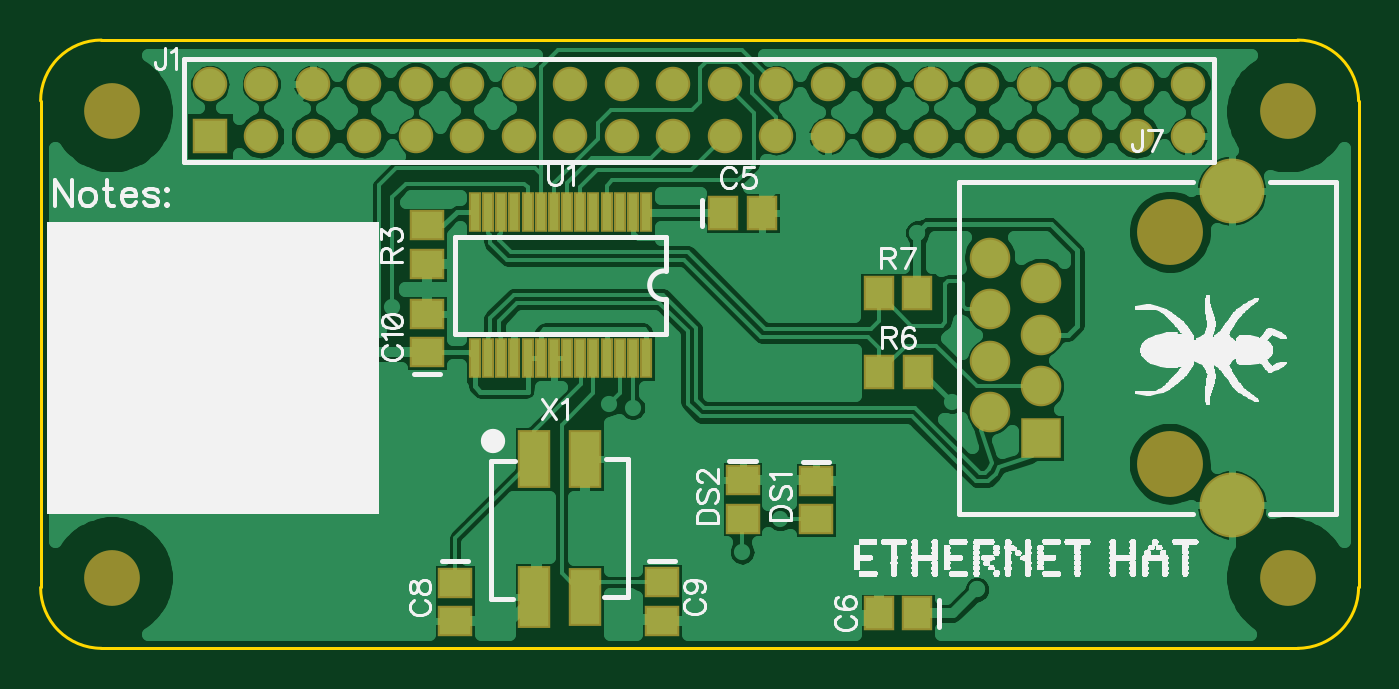
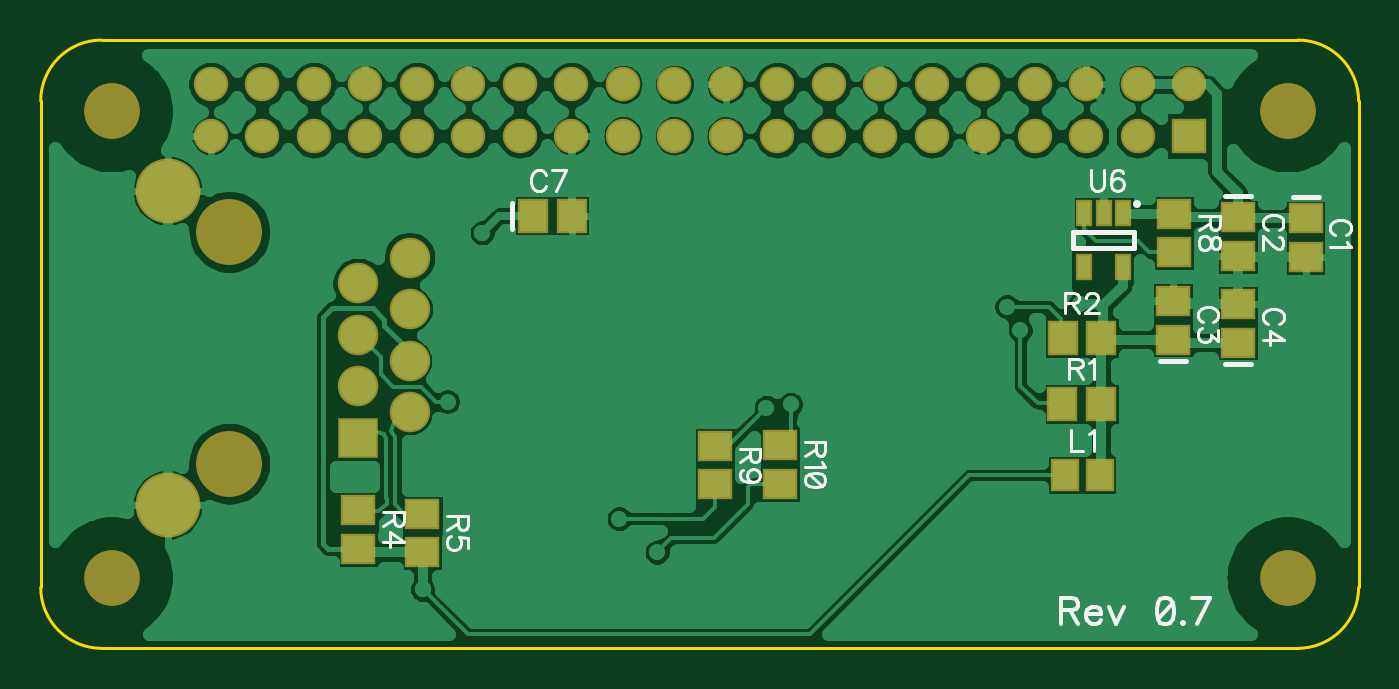
Circuit board: 7 layer files. Board 65.0 x 30.0 mm.
- bottom_copper: ethernethat.GBL (48838 bytes)
- bottom_silk: ethernethat.GBO (8049 bytes)
- bottom_mask: ethernethat.GBS (1810 bytes)
- outline: ethernethat.GKO (390 bytes)
- top_copper: ethernethat.GTL (44384 bytes)
- top_silk: ethernethat.GTO (68253 bytes)
- top_mask: ethernethat.GTS (2088 bytes)

=== bottom_copper: ethernethat.GBL (48838 bytes, source omitted) ===
=== bottom_silk: ethernethat.GBO (8049 bytes, source omitted) ===
=== bottom_mask: ethernethat.GBS ===
G04 DipTrace 3.0.0.2*
G04 ethernethat.GBS*
%MOMM*%
G04 #@! TF.FileFunction,Soldermask,Bot*
G04 #@! TF.Part,Single*
%ADD36C,2.75*%
%ADD37C,3.25*%
%ADD47R,0.8X1.3*%
%ADD51R,1.4X1.65*%
%ADD53C,3.2*%
%ADD55C,2.0*%
%ADD57R,2.0X2.0*%
%ADD59C,1.7*%
%ADD61R,1.7X1.7*%
%ADD63R,1.5X1.7*%
%ADD65R,1.7X1.5*%
%FSLAX35Y35*%
G04*
G71*
G90*
G75*
G01*
G04 BotMask*
%LPD*%
D65*
X-39000Y2121000D3*
Y1931000D3*
X294333Y2125333D3*
Y1935333D3*
X615333Y1522667D3*
Y1712667D3*
X294000Y1508000D3*
Y1698000D3*
D63*
X3771000Y2133667D3*
X3581000D3*
D36*
X49667Y349000D3*
Y2649333D3*
X5850000D3*
X5849667Y348667D3*
D61*
X534333Y2527333D3*
D59*
Y2781333D3*
X788333Y2527333D3*
Y2781333D3*
X1042333Y2527333D3*
Y2781333D3*
X1296333Y2527333D3*
Y2781333D3*
X1550333Y2527333D3*
Y2781333D3*
X1804333Y2527333D3*
Y2781333D3*
X2058333Y2527333D3*
Y2781333D3*
X2312333Y2527333D3*
Y2781333D3*
X2566333Y2527333D3*
Y2781333D3*
X2820333Y2527333D3*
Y2781333D3*
X3074333Y2527333D3*
Y2781333D3*
X3328333Y2527333D3*
Y2781333D3*
X3582333Y2527333D3*
Y2781333D3*
X3836333Y2527333D3*
Y2781333D3*
X4090333Y2527333D3*
Y2781333D3*
X4344333Y2527333D3*
Y2781333D3*
X4598333Y2527333D3*
Y2781333D3*
X4852333Y2527333D3*
Y2781333D3*
X5106333Y2527333D3*
Y2781333D3*
X5360333Y2527333D3*
Y2781333D3*
D57*
X4634333Y1037667D3*
D55*
X4380333Y1164697D3*
X4634333Y1291697D3*
X4380333Y1418697D3*
X4634333Y1545697D3*
X4380333Y1672697D3*
X4634333Y1799697D3*
X4380333Y1926667D3*
D53*
X5574333Y707667D3*
Y2256667D3*
D37*
X5269333Y910667D3*
Y2053667D3*
D51*
X978000Y855333D3*
X1148000D3*
D63*
X971333Y1205000D3*
X1161333D3*
X968667Y1530000D3*
X1158667D3*
D65*
X4633667Y680667D3*
Y490667D3*
X4317333Y473667D3*
Y663667D3*
X609000Y2144000D3*
Y1954000D3*
X2874667Y999000D3*
Y809000D3*
X2553333Y1001333D3*
Y811333D3*
D47*
X862333Y2149333D3*
X957333D3*
X1052333D3*
Y1879333D3*
X862333D3*
M02*

=== outline: ethernethat.GKO ===
G04 DipTrace 3.0.0.2*
G04 ethernethat.GKO*
%MOMM*%
G04 #@! TF.FileFunction,Profile*
G04 #@! TF.Part,Single*
%ADD11C,0.152*%
%FSLAX35Y35*%
G04*
G71*
G90*
G75*
G01*
G04 BoardOutline*
%LPD*%
X0Y0D2*
D11*
X5900000D1*
G03X6200000Y300000I4J299996D01*
G01*
Y2700000D1*
G03X5900000Y3000000I-299996J4D01*
G01*
X0D1*
G03X-300000Y2700000I-4J-299996D01*
G01*
Y300000D1*
G03X0Y0I299996J-4D01*
G01*
M02*

=== top_copper: ethernethat.GTL (44384 bytes, source omitted) ===
=== top_silk: ethernethat.GTO (68253 bytes, source omitted) ===
=== top_mask: ethernethat.GTS ===
G04 DipTrace 3.0.0.2*
G04 ethernethat.GTS*
%MOMM*%
G04 #@! TF.FileFunction,Soldermask,Top*
G04 #@! TF.Part,Single*
%ADD36C,2.75*%
%ADD37C,3.25*%
%ADD43R,1.6X3.1*%
%ADD45R,1.6X2.9*%
%ADD49R,0.6X2.0*%
%ADD53C,3.2*%
%ADD55C,2.0*%
%ADD57R,2.0X2.0*%
%ADD59C,1.7*%
%ADD61R,1.7X1.7*%
%ADD63R,1.5X1.7*%
%ADD65R,1.7X1.5*%
%FSLAX35Y35*%
G04*
G71*
G90*
G75*
G01*
G04 TopMask*
%LPD*%
D63*
X3066667Y2148000D3*
X3256667D3*
X4024000Y172333D3*
X3834000D3*
D65*
X1743333Y324333D3*
Y134333D3*
X2763667Y327000D3*
Y137000D3*
X1606000Y1459667D3*
Y1649667D3*
X3523000Y826333D3*
Y636333D3*
X3161667Y830000D3*
Y640000D3*
D36*
X49667Y349000D3*
Y2649333D3*
X5850000D3*
X5849667Y348667D3*
D61*
X534333Y2527333D3*
D59*
Y2781333D3*
X788333Y2527333D3*
Y2781333D3*
X1042333Y2527333D3*
Y2781333D3*
X1296333Y2527333D3*
Y2781333D3*
X1550333Y2527333D3*
Y2781333D3*
X1804333Y2527333D3*
Y2781333D3*
X2058333Y2527333D3*
Y2781333D3*
X2312333Y2527333D3*
Y2781333D3*
X2566333Y2527333D3*
Y2781333D3*
X2820333Y2527333D3*
Y2781333D3*
X3074333Y2527333D3*
Y2781333D3*
X3328333Y2527333D3*
Y2781333D3*
X3582333Y2527333D3*
Y2781333D3*
X3836333Y2527333D3*
Y2781333D3*
X4090333Y2527333D3*
Y2781333D3*
X4344333Y2527333D3*
Y2781333D3*
X4598333Y2527333D3*
Y2781333D3*
X4852333Y2527333D3*
Y2781333D3*
X5106333Y2527333D3*
Y2781333D3*
X5360333Y2527333D3*
Y2781333D3*
D57*
X4634333Y1037667D3*
D55*
X4380333Y1164697D3*
X4634333Y1291697D3*
X4380333Y1418697D3*
X4634333Y1545697D3*
X4380333Y1672697D3*
X4634333Y1799697D3*
X4380333Y1926667D3*
D53*
X5574333Y707667D3*
Y2256667D3*
D37*
X5269333Y910667D3*
Y2053667D3*
D65*
X1604667Y1896000D3*
Y2086000D3*
D63*
X3836667Y1361333D3*
X4026667D3*
X4023333Y1751667D3*
X3833333D3*
D49*
X2686333Y2150667D3*
X2621333D3*
X2556333D3*
X2491333D3*
X2426333D3*
X2361333D3*
X2296333D3*
X2231333D3*
X2166333D3*
X2101333D3*
X2036333D3*
X1971333D3*
X1906333D3*
X1841333D3*
Y1430647D3*
X1906333Y1430667D3*
X1971333D3*
X2036333D3*
X2101333D3*
X2166333D3*
X2231333D3*
X2296333D3*
X2361333D3*
X2426333D3*
X2491333D3*
X2556333D3*
X2621333D3*
X2686333D3*
D45*
X2132333Y932667D3*
D43*
Y252667D3*
D45*
X2386333D3*
Y932667D3*
M02*

